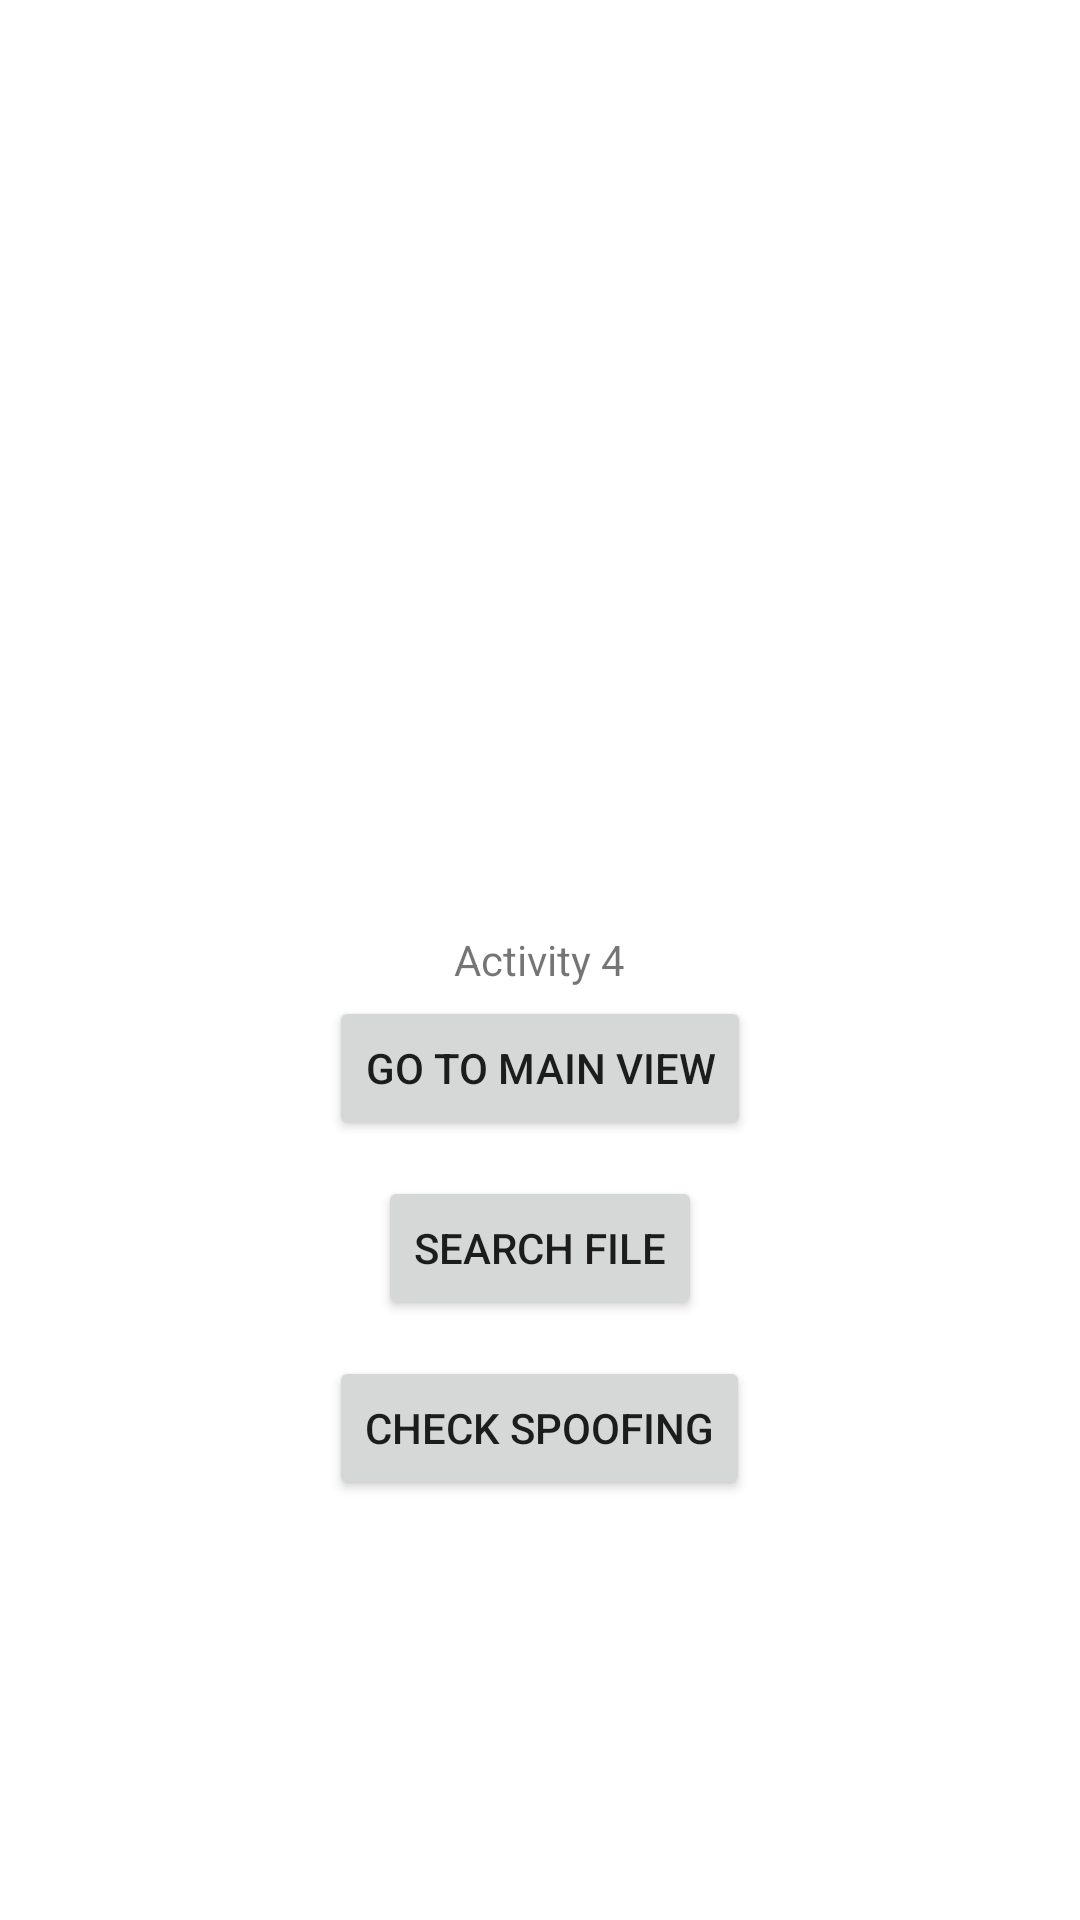

Write the Android layout XML for this screen, with the resource values it uses.
<!-- AndroidManifest.xml: application theme Theme.Spoofing_detector -->
<!-- res/layout/activity_main4.xml -->
<?xml version="1.0" encoding="utf-8"?>
<RelativeLayout xmlns:android="http://schemas.android.com/apk/res/android"
    xmlns:app="http://schemas.android.com/apk/res-auto"
    xmlns:tools="http://schemas.android.com/tools"
    android:layout_width="match_parent"
    android:layout_height="match_parent"
    tools:context=".MainActivity">

    <TextView
        android:layout_width="wrap_content"
        android:layout_height="wrap_content"
        android:text="Activity 4"
        android:layout_centerVertical="true"
        android:layout_centerHorizontal="true" />

    <Button
        android:id="@+id/button41"
        android:layout_width="wrap_content"
        android:layout_height="wrap_content"
        android:layout_alignParentBottom="true"
        android:layout_centerHorizontal="true"
        android:layout_marginBottom="260dp"
        android:text="Go to main view" />

    <Button
        android:id="@+id/button42"
        android:layout_width="wrap_content"
        android:layout_height="wrap_content"
        android:layout_alignParentBottom="true"
        android:layout_centerHorizontal="true"
        android:layout_marginBottom="200dp"
        android:text="Search file" />

    <Button
        android:id="@+id/button43"
        android:layout_width="wrap_content"
        android:layout_height="wrap_content"
        android:layout_alignParentBottom="true"
        android:layout_centerHorizontal="true"
        android:layout_marginBottom="140dp"
        android:text="Check spoofing" />

</RelativeLayout>
<!-- resources referenced by this layout -->
<resources>
  <style name="Theme.Spoofing_detector" parent="Theme.MaterialComponents.DayNight.DarkActionBar">
          
          <item name="colorPrimary">@color/purple_500</item>
          <item name="colorPrimaryVariant">@color/purple_700</item>
          <item name="colorOnPrimary">@color/white</item>
          
          <item name="colorSecondary">@color/teal_200</item>
          <item name="colorSecondaryVariant">@color/teal_700</item>
          <item name="colorOnSecondary">@color/black</item>
          
          <item name="android:statusBarColor" tools:targetApi="l">?attr/colorPrimaryVariant</item>
          
      </style>
  <!-- not gathered from this repository: default colours our renderer supplied (Android Studio template values) -->
  <color name="purple_500">#FF6200EE</color>
  <color name="purple_700">#FF3700B3</color>
  <color name="teal_200">#FF03DAC5</color>
  <color name="teal_700">#FF018786</color>
  <color name="black">#FF000000</color>
  <color name="white">#FFFFFFFF</color>
</resources>
